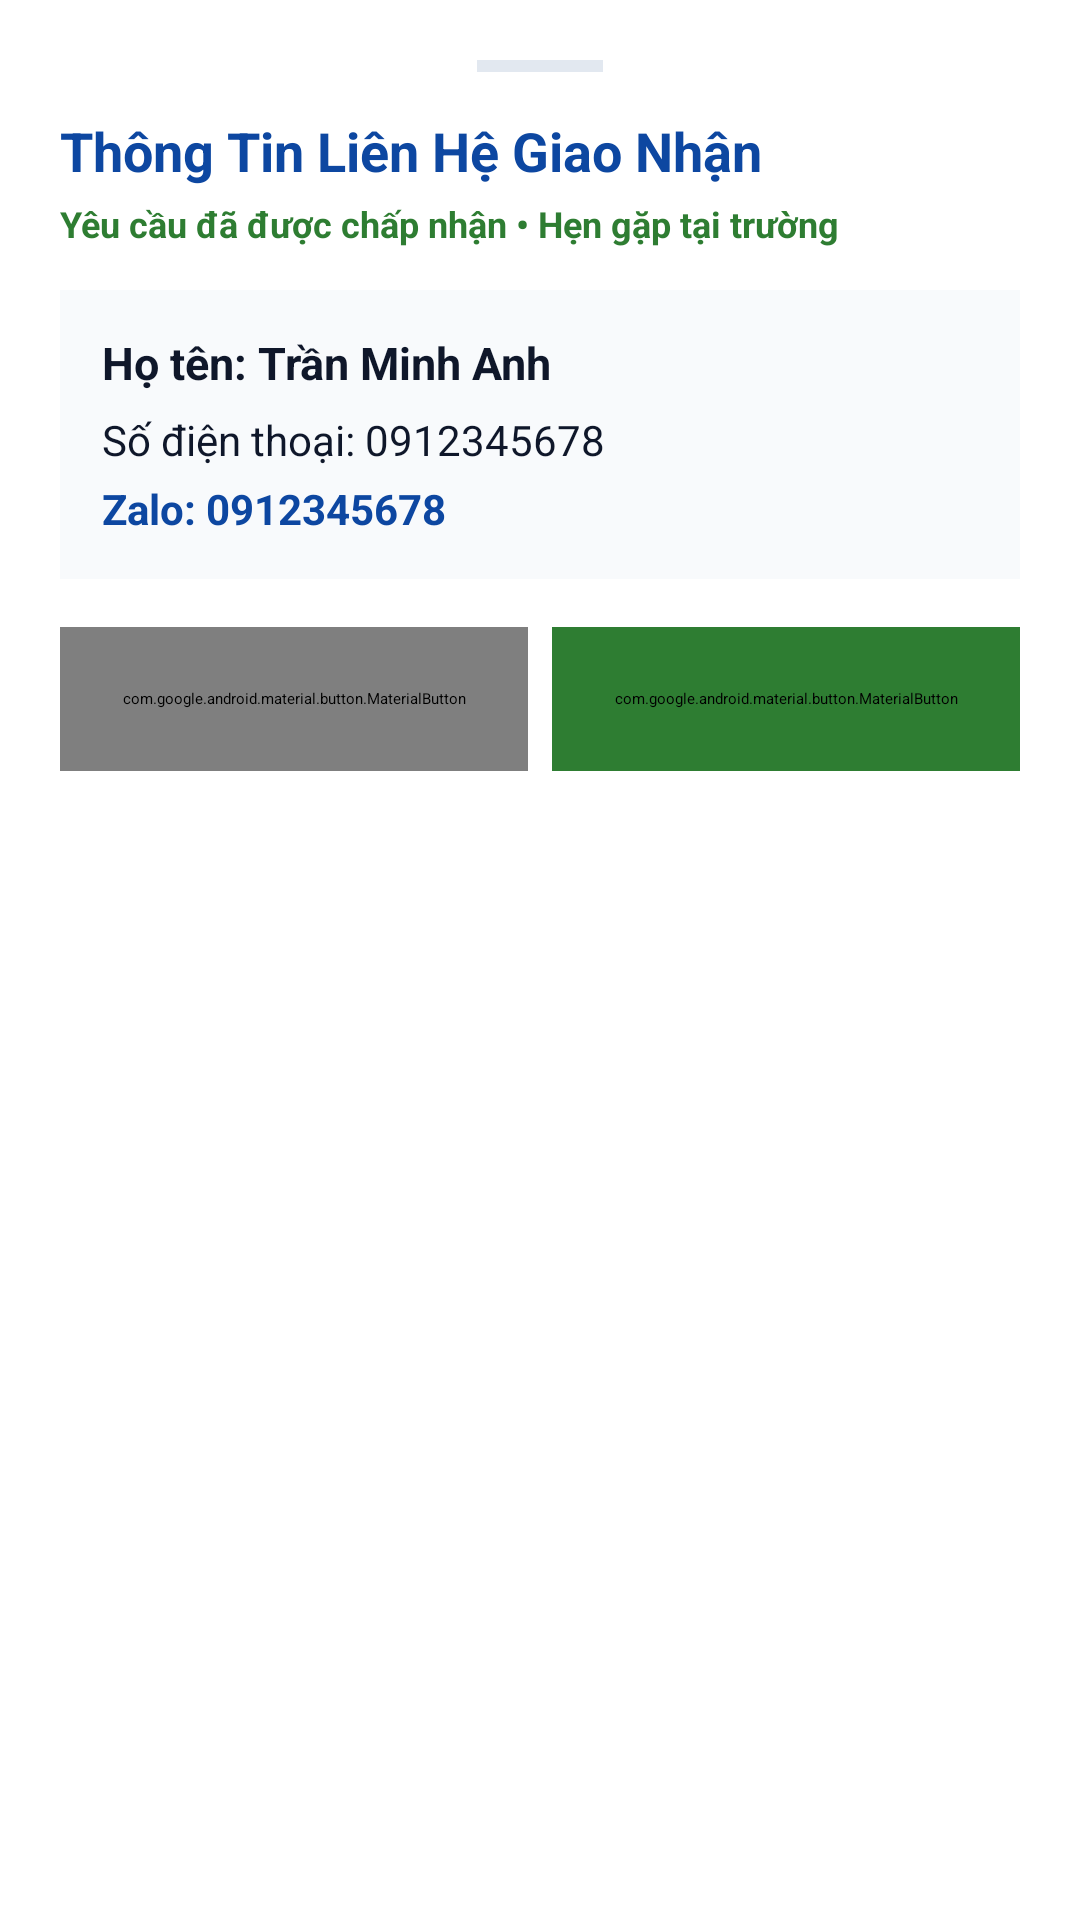

This screen was rendered from an Android layout file. Write that file and the resources it references.
<!-- AndroidManifest.xml: application theme Theme.BaoCaoCuoiKy -->
<!-- res/layout/bottom_sheet_contact.xml -->
<?xml version="1.0" encoding="utf-8"?>
<LinearLayout xmlns:android="http://schemas.android.com/apk/res/android"
    xmlns:app="http://schemas.android.com/apk/res-auto"
    android:layout_width="match_parent"
    android:layout_height="wrap_content"
    android:background="@color/white"
    android:orientation="vertical"
    android:padding="20dp">

    <View
        android:layout_width="42dp"
        android:layout_height="4dp"
        android:layout_gravity="center_horizontal"
        android:layout_marginBottom="14dp"
        android:background="@color/border_gray" />

    <TextView
        android:layout_width="wrap_content"
        android:layout_height="wrap_content"
        android:text="Thông Tin Liên Hệ Giao Nhận"
        android:textColor="@color/primary_blue"
        android:textSize="18sp"
        android:textStyle="bold" />

    <TextView
        android:id="@+id/tvContactRole"
        android:layout_width="wrap_content"
        android:layout_height="wrap_content"
        android:layout_marginTop="4dp"
        android:text="Yêu cầu đã được chấp nhận • Hẹn gặp tại trường"
        android:textColor="@color/status_green"
        android:textSize="12sp"
        android:textStyle="bold" />

    <LinearLayout
        android:layout_width="match_parent"
        android:layout_height="wrap_content"
        android:layout_marginTop="14dp"
        android:background="@color/bg_screen"
        android:orientation="vertical"
        android:padding="14dp">

        <TextView
            android:id="@+id/tvContactName"
            android:layout_width="wrap_content"
            android:layout_height="wrap_content"
            android:text="Họ tên: Trần Minh Anh"
            android:textColor="@color/text_primary"
            android:textSize="15sp"
            android:textStyle="bold" />

        <TextView
            android:id="@+id/tvContactPhone"
            android:layout_width="wrap_content"
            android:layout_height="wrap_content"
            android:layout_marginTop="6dp"
            android:text="Số điện thoại: 0912345678"
            android:textColor="@color/text_primary"
            android:textSize="14sp" />

        <TextView
            android:id="@+id/tvContactZalo"
            android:layout_width="wrap_content"
            android:layout_height="wrap_content"
            android:layout_marginTop="4dp"
            android:text="Zalo: 0912345678"
            android:textColor="@color/primary_blue"
            android:textSize="14sp"
            android:textStyle="bold" />
    </LinearLayout>

    <LinearLayout
        android:layout_width="match_parent"
        android:layout_height="wrap_content"
        android:layout_marginTop="16dp"
        android:orientation="horizontal">

        <com.google.android.material.button.MaterialButton
            android:id="@+id/btnCopyPhone"
            style="@style/Widget.MaterialComponents.Button.OutlinedButton"
            android:layout_width="0dp"
            android:layout_height="48dp"
            android:layout_marginEnd="8dp"
            android:layout_weight="1"
            android:text="Sao chép SĐT"
            android:textColor="@color/primary_blue"
            app:cornerRadius="12dp"
            app:strokeColor="@color/primary_blue" />

        <com.google.android.material.button.MaterialButton
            android:id="@+id/btnCallPhone"
            android:layout_width="0dp"
            android:layout_height="48dp"
            android:layout_weight="1"
            android:backgroundTint="@color/status_green"
            android:text="Gọi điện ngay"
            android:textStyle="bold"
            app:cornerRadius="12dp"
            app:icon="@android:drawable/ic_menu_call" />
    </LinearLayout>

</LinearLayout>
<!-- resources referenced by this layout -->
<resources>
  <color name="bg_screen">#F8FAFC</color>
  <color name="border_gray">#E2E8F0</color>
  <color name="primary_blue">#0D47A1</color>
  <color name="status_green">#2E7D32</color>
  <color name="text_primary">#0F172A</color>
  <color name="white">#FFFFFF</color>
  <style name="Theme.BaoCaoCuoiKy" parent="Base.Theme.BaoCaoCuoiKy">
          
          <item name="android:navigationBarColor">@android:color/transparent</item>
          <item name="android:statusBarColor">@android:color/transparent</item>
          <item name="android:windowLightStatusBar">?attr/isLightTheme</item>
      </style>
  <style name="Base.Theme.BaoCaoCuoiKy" parent="Theme.Material3.DayNight.NoActionBar">
          <item name="colorPrimary">@color/primary_blue</item>
      </style>
</resources>
